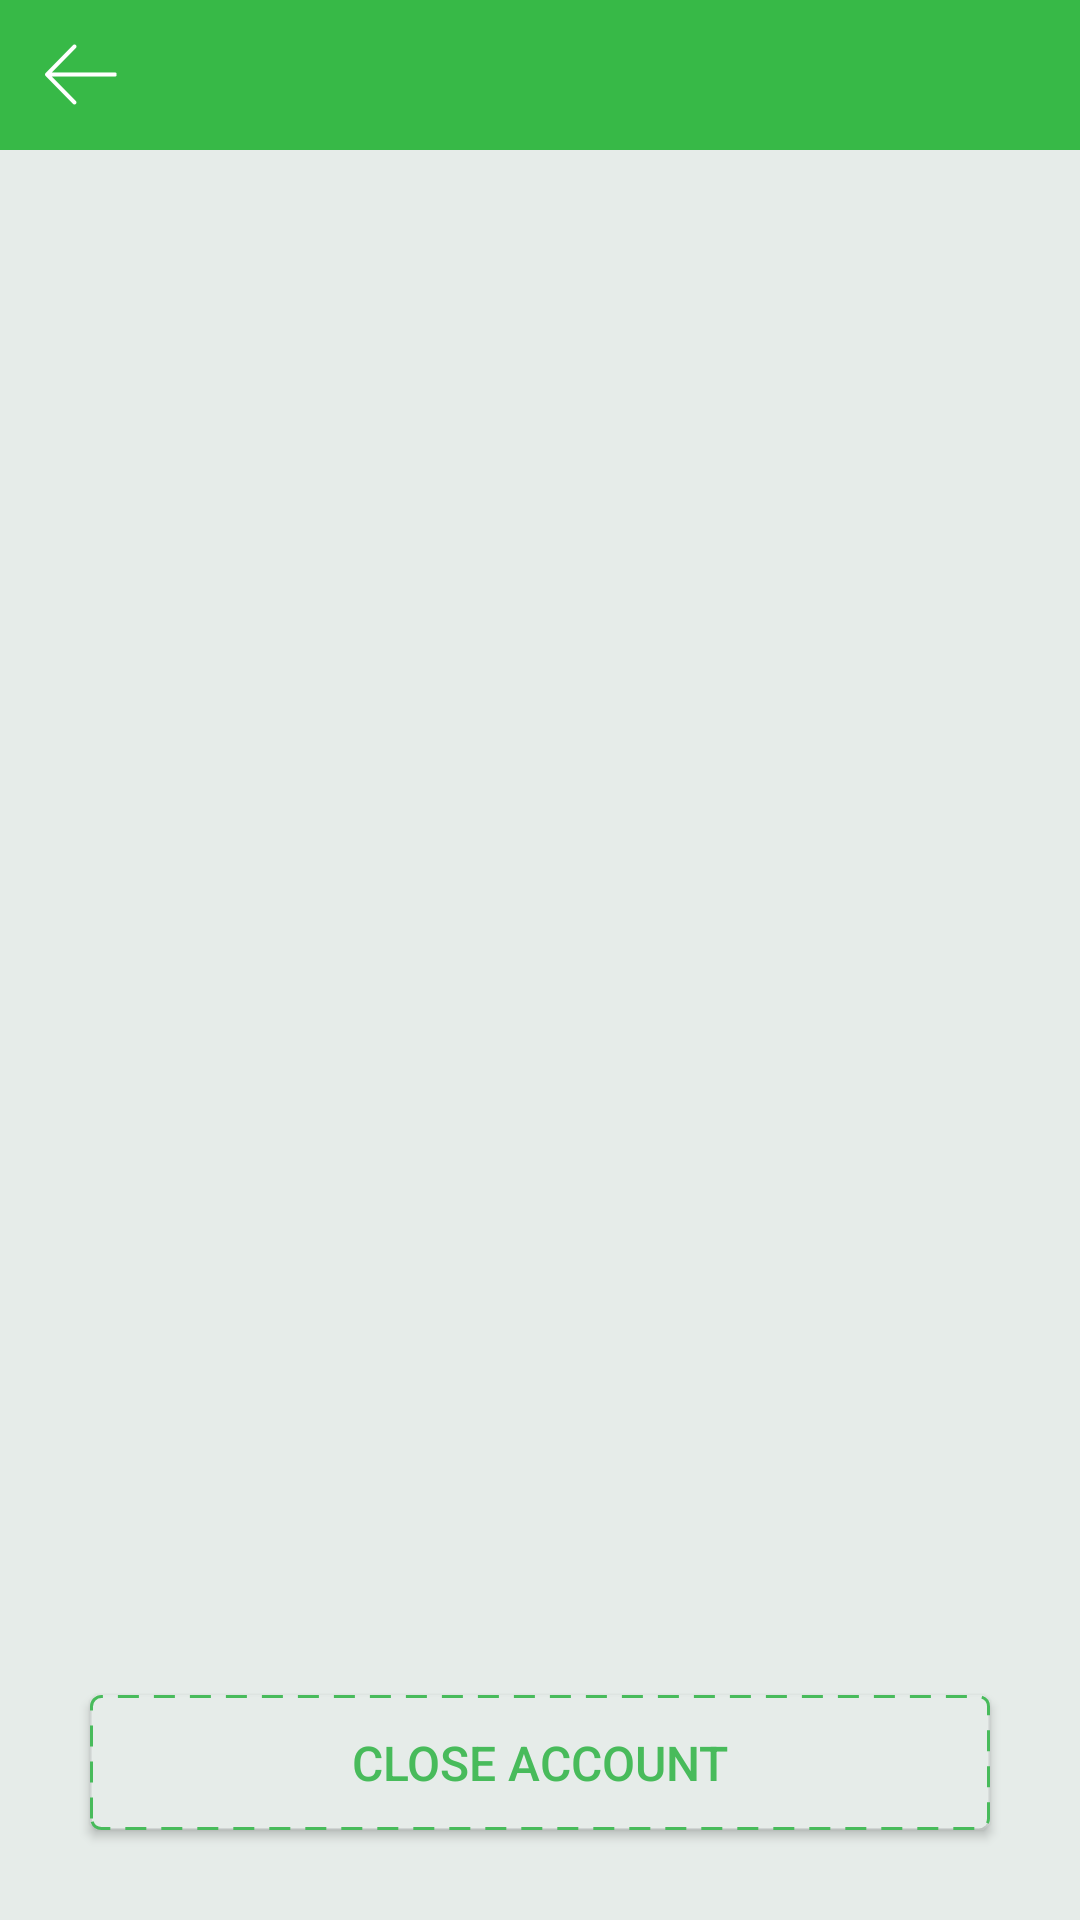

Android layout source for this screen:
<!-- AndroidManifest.xml: application theme Theme.AppCompat.Light.NoActionBar -->
<!-- res/layout/layout_more_fg.xml -->
<?xml version="1.0" encoding="utf-8"?>
<RelativeLayout xmlns:android="http://schemas.android.com/apk/res/android"
    android:layout_width="match_parent"
    android:layout_height="match_parent"
    android:background="@color/background"
    android:orientation="vertical">

    <LinearLayout
        android:id="@+id/more_top_ll"
        android:layout_width="match_parent"
        android:layout_height="wrap_content"
        android:layout_alignParentTop="true"
        android:orientation="vertical">

        <include layout="@layout/layout_title" />
    </LinearLayout>

    <Button
        android:id="@+id/more_cancelLationaccount"
        android:layout_width="match_parent"
        android:layout_height="45dp"
        android:layout_alignParentBottom="true"
        android:layout_centerHorizontal="true"
        android:layout_marginBottom="30dp"
        android:layout_marginLeft="30dp"
        android:layout_marginRight="30dp"
        android:layout_marginTop="10dp"
        android:background="@drawable/bg_dash_greenbtn"
        android:gravity="center"
        android:text="@string/close"
        android:textColor="@color/text_green"
        android:textSize="@dimen/text_normal_size" />

    <ListView
        android:id="@+id/more_fg_lv"
        android:layout_width="match_parent"
        android:layout_height="match_parent"
        android:layout_above="@id/more_cancelLationaccount"
        android:layout_below="@id/more_top_ll"
        android:background="@color/background"
        android:cacheColorHint="@android:color/transparent"
        android:divider="@color/view_background"
        android:dividerHeight="0.5dp"
        android:listSelector="@drawable/bg_white_selector"
        android:scrollbars="none" />

</RelativeLayout>
<!-- res/layout/layout_title.xml (included above) -->
<?xml version="1.0" encoding="utf-8"?>
<LinearLayout xmlns:android="http://schemas.android.com/apk/res/android"
    android:id="@+id/layout_title_ly"
    android:layout_width="match_parent"
    android:layout_height="wrap_content"
    android:background="@color/background_color"
    android:orientation="vertical">

    <RelativeLayout
        android:layout_width="fill_parent"
        android:layout_height="50dp">

        <LinearLayout
            android:id="@+id/layout_title_back"
            android:layout_width="wrap_content"
            android:layout_height="50dp"
            android:layout_alignParentLeft="true"
            android:layout_centerVertical="true"
            android:gravity="center_vertical">

            <TextView
                android:id="@+id/layout_titles_img"
                android:layout_width="24dp"
                android:layout_height="24dp"
                android:layout_marginLeft="15dp"
                android:background="@drawable/left_triangle_white" />
        </LinearLayout>

        <TextView
            android:id="@+id/layout_title_lefttv"
            android:layout_width="wrap_content"
            android:layout_height="50dp"
            android:layout_marginLeft="7dp"
            android:layout_toRightOf="@+id/layout_title_back"
            android:gravity="center"
            android:textColor="@color/bg_white_color"
            android:textSize="@dimen/text_normal_size"
            android:visibility="gone" />


        <TextView
            android:id="@+id/layout_title_tv"
            android:layout_width="wrap_content"
            android:layout_height="wrap_content"
            android:layout_centerInParent="true"
            android:textColor="@color/white"
            android:textSize="@dimen/text_largle" />


        <TextView
            android:id="@+id/layout_title_righttv"
            android:layout_width="wrap_content"
            android:layout_height="50dp"
            android:layout_alignParentRight="true"
            android:layout_centerVertical="true"
            android:layout_marginRight="7dp"
            android:gravity="center"
            android:textColor="@color/bg_white_color"
            android:textSize="@dimen/text_normal_size"
            android:visibility="gone" />

        <TextView
            android:id="@+id/layout_title_righttv_two"
            android:layout_width="wrap_content"
            android:layout_height="50dp"
            android:layout_centerVertical="true"
            android:layout_marginRight="7dp"
            android:layout_toLeftOf="@id/layout_title_righttv"
            android:gravity="center"
            android:textColor="@color/bg_white_color"
            android:textSize="@dimen/text_normal_size"
            android:visibility="gone" />


    </RelativeLayout>

</LinearLayout>
<!-- resources referenced by this layout -->
<resources>
  <color name="background">#E6ECE9</color>
  <color name="background_color">#37B947</color>
  <color name="text_green">#48BB5B</color>
  <color name="view_background">#E2E2E2</color>
  <color name="white">#FFF</color>
  <dimen name="text_largle">18dp</dimen>
  <dimen name="text_normal_size">16dp</dimen>
  <!-- drawable bg_dash_greenbtn (drawable) -->
  <?xml version="1.0" encoding="utf-8"?>
  <shape xmlns:android="http://schemas.android.com/apk/res/android"
      android:shape="rectangle">
      <stroke
          android:width="1dp"
          android:color="@color/text_green"
          android:dashGap="5dp"
          android:dashWidth="7dp" />
      
      <size android:height="1dp" />
  
      <corners android:radius="10px" />
  
      <solid android:color="@color/background" />
  
  </shape>
  <!-- drawable bg_white_selector (drawable) -->
  <?xml version="1.0" encoding="utf-8"?>
  <selector xmlns:android="http://schemas.android.com/apk/res/android">
  
      <item android:drawable="@color/white" android:state_focused="true"/>
      <item android:drawable="@color/white" android:state_pressed="true"/>
      <item android:drawable="@color/background"/>
  
  </selector>
  <!-- drawable left_triangle_white: png bitmap (drawable-xhdpi, 1945 bytes) -->
  <string name="close">Close Account</string>
</resources>
